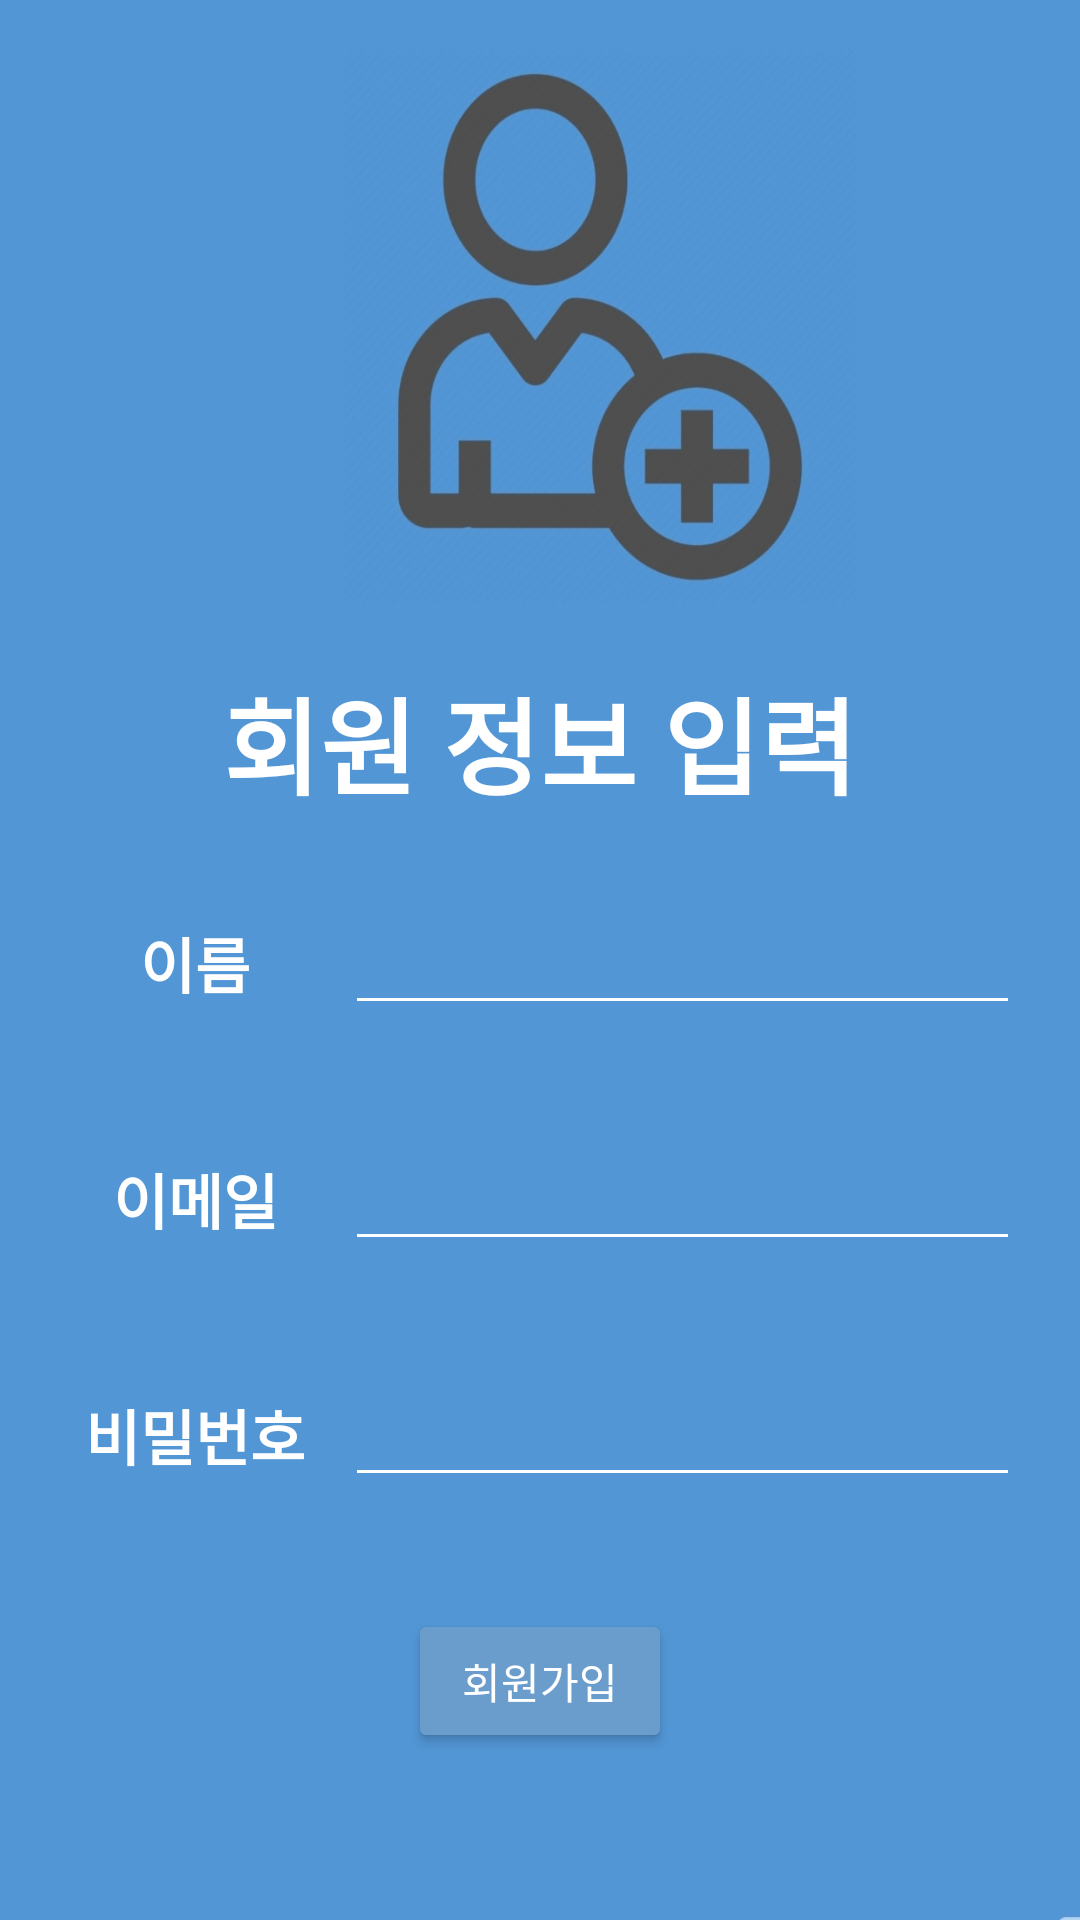

Reconstruct the res/layout file that produces this screen, plus the resources it refers to.
<!-- AndroidManifest.xml: application theme Theme.Takeeat -->
<!-- res/layout/activity_signup.xml -->
<?xml version="1.0" encoding="utf-8"?>
<LinearLayout
    xmlns:android="http://schemas.android.com/apk/res/android"
    xmlns:app="http://schemas.android.com/apk/res-auto"
    xmlns:tools="http://schemas.android.com/tools"
    android:layout_width="match_parent"
    android:layout_height="match_parent"
    tools:context=".SignUpActivity"
    android:orientation="vertical"
    android:background="@drawable/signinback">

    <ImageView
        android:src="@drawable/circle"
        android:layout_width="wrap_content"
        android:layout_height="0dp"
        android:layout_weight="1"
        android:background="@android:color/transparent"/>


    <LinearLayout
        android:layout_width="match_parent"
        android:layout_height="0dp"
        android:orientation="vertical"
        android:layout_weight="2"
        android:layout_marginBottom="25dp"
        android:layout_marginTop="25dp">

        <LinearLayout
            android:layout_width="match_parent"
            android:layout_height="0dp"
            android:layout_weight="1"
            android:gravity="center">
            <TextView
                android:id="@+id/ok_text"
                android:layout_width="wrap_content"
                android:layout_height="wrap_content"
                android:layout_gravity="center_horizontal"
                android:text="회원 정보 입력"
                android:textSize="35dp"
                android:textStyle="bold"
                android:textColor="#ffffff"/>
        </LinearLayout>

        <LinearLayout
            android:layout_width="match_parent"
            android:layout_height="0dp"
            android:layout_weight="1">
            <TextView
                android:id="@+id/signUpName_text"
                android:layout_width="100dp"
                android:layout_height="wrap_content"
                android:text="이름"
                android:textSize="20sp"
                android:textStyle="bold"
                android:textColor="#ffffff"
                android:gravity="center"
                android:layout_marginLeft="15dp"/>

            <EditText
                android:id="@+id/signUpName"
                android:layout_width="225dp"
                android:layout_height="wrap_content"
                android:layout_marginRight="25dp"
                android:backgroundTint="#ffffff"
                android:ems="10"
                android:gravity="center_vertical"
                android:inputType="text" />
        </LinearLayout>

        <LinearLayout
            android:layout_width="match_parent"
            android:layout_height="0dp"
            android:layout_weight="1">

            <TextView
                android:id="@+id/signUpUsername_text"
                android:layout_width="100dp"
                android:layout_height="wrap_content"
                android:text="이메일"
                android:textSize="20sp"
                android:textStyle="bold"
                android:textColor="#ffffff"
                android:gravity="center"
                android:layout_marginLeft="15dp"/>

            <EditText
                android:id="@+id/signUpUsername"
                android:layout_width="225dp"
                android:layout_height="wrap_content"
                android:layout_marginRight="25dp"
                android:backgroundTint="#ffffff"
                android:ems="10"
                android:gravity="center_vertical" />
        </LinearLayout>


        <LinearLayout
            android:layout_width="match_parent"
            android:layout_height="0dp"
            android:layout_weight="1">

            <TextView
                android:id="@+id/signUpPassword_text"
                android:layout_width="100dp"
                android:layout_height="wrap_content"
                android:text="비밀번호"
                android:textSize="20sp"
                android:textStyle="bold"
                android:textColor="#ffffff"
                android:gravity="center"
                android:layout_marginLeft="15dp"/>

            <EditText
                android:id="@+id/signUpPassword"
                android:layout_width="225dp"
                android:layout_height="wrap_content"
                android:layout_marginRight="25dp"
                android:backgroundTint="#ffffff"
                android:ems="10"
                android:gravity="center_vertical"
                android:inputType="textPassword" />
        </LinearLayout>

        <LinearLayout
            android:layout_width="match_parent"
            android:layout_height="0dp"
            android:layout_weight="1"
            android:gravity="center">
            <Button
                android:id="@+id/signUp_button2"
                android:layout_width="wrap_content"
                android:layout_height="wrap_content"
                android:layout_gravity="center_horizontal"
                android:text="회원가입"
                android:textColor="#ffffff"
                android:backgroundTint ="@color/buttonc"
                android:elevation="40dp"/>
        </LinearLayout>
    </LinearLayout>
</LinearLayout>
<!-- resources referenced by this layout -->
<resources>
  <color name="buttonc">#6a9dcc</color>
  <!-- drawable signinback: jpg bitmap (drawable-v24, 90195 bytes) -->
  <style name="Theme.Takeeat" parent="Theme.MaterialComponents.DayNight.DarkActionBar">
          
          <item name="colorPrimary">@color/takeeatmain</item>
          <item name="colorPrimaryVariant">@color/backblue</item>
          <item name="colorOnPrimary">@color/white</item>
          
          <item name="colorSecondary">@color/backblue</item>
          <item name="colorSecondaryVariant">@color/teal_700</item>
          <item name="colorOnSecondary">@color/black</item>
          
          <item name="android:statusBarColor" tools:targetApi="l">?attr/colorPrimaryVariant</item>
          
      </style>
  <color name="takeeatmain">#3498DB</color>
  <color name="backblue">#5195d4</color>
  <color name="white">#FFFFFFFF</color>
  <color name="teal_700">#FF018786</color>
  <color name="black">#FF000000</color>
</resources>
